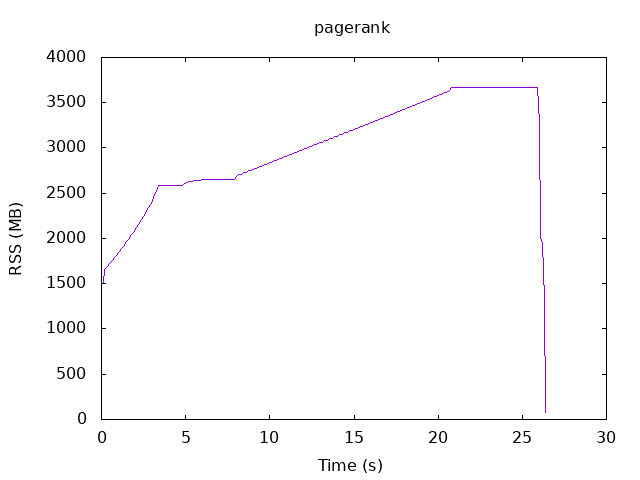

The table this chart was drawn from, first rows:
.1, 1516.68
.2, 1656
.3, 1679
.4, 1700
.5, 1723
.6, 1745
.7, 1769
.8, 1793
.9, 1817
1.0, 1841
1.1, 1866
1.2, 1891
1.3, 1916
1.4, 1940
1.5, 1965
1.6, 1991
1.7, 2017
1.8, 2043
1.9, 2070
2.0, 2097
2.1, 2126
2.2, 2154
2.3, 2183
2.4, 2213
2.5, 2244
2.6, 2276
2.7, 2308
2.8, 2342
2.9, 2377
3.0, 2413
3.1, 2451
3.2, 2493
3.3, 2544
3.4, 2585
3.5, 2585
3.6, 2585
3.7, 2585
3.8, 2585
3.9, 2585
4.0, 2585
4.1, 2585
4.2, 2585
4.3, 2585
4.4, 2585
4.5, 2585
4.6, 2585
4.7, 2585
4.8, 2585
4.9, 2598
5.0, 2610
5.1, 2618
5.2, 2624
5.3, 2630
5.4, 2633
5.5, 2636
5.6, 2638
5.7, 2641
5.8, 2643
5.9, 2645
6.0, 2647
6.1, 2649
... 203 more rows
